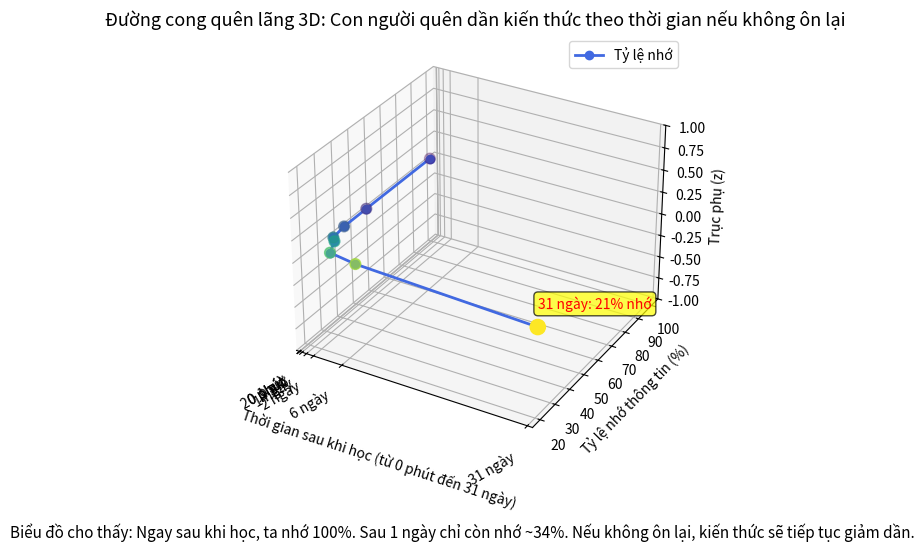

The matplotlib source for this figure:
import matplotlib.pyplot as plt
import matplotlib.animation as animation
from mpl_toolkits.mplot3d import Axes3D
import numpy as np
import matplotlib.cm as cm

# Dữ liệu Ebbinghaus Forgetting Curve
labels = [
    "0 phút", "20 phút", "1 giờ", "9 giờ", "1 ngày", "2 ngày", "6 ngày", "31 ngày"
]
time_hours = [0, 1/3, 1, 9, 24, 48, 144, 744]
memory_percent = [100, 58, 44, 36, 34, 27, 25, 21]
z = np.zeros_like(time_hours)

colors = cm.viridis(np.linspace(0, 1, len(time_hours)))

fig = plt.figure(figsize=(10,6))
ax = fig.add_subplot(111, projection='3d')
ax.set_xlim(-10, 760)
ax.set_ylim(15, 105)
ax.set_zlim(-1, 1)
ax.set_xticks(time_hours)
ax.set_xticklabels(labels, rotation=30, ha='right', fontsize=10)
ax.set_xlabel('Thời gian sau khi học (từ 0 phút đến 31 ngày)', labelpad=15)
ax.set_ylabel('Tỷ lệ nhớ thông tin (%)')
ax.set_zlabel('Trục phụ (z)')
ax.set_title('Đường cong quên lãng 3D: Con người quên dần kiến thức theo thời gian nếu không ôn lại', fontsize=13)

# Giải thích ý nghĩa dưới biểu đồ
fig.subplots_adjust(bottom=0.18)
fig.text(0.5, 0.04,
    "Biểu đồ cho thấy: Ngay sau khi học, ta nhớ 100%. Sau 1 ngày chỉ còn nhớ ~34%. "
    "Nếu không ôn lại, kiến thức sẽ tiếp tục giảm dần.",
    wrap=True, horizontalalignment='center', fontsize=11)

line, = ax.plot([], [], [], color='royalblue', marker='o', label='Tỷ lệ nhớ', linewidth=2)
scatter = None
point_annot = None

# Animation function
def animate(i):
    global scatter, point_annot
    x = time_hours[:i+1]
    y = memory_percent[:i+1]
    z_vals = np.zeros_like(x)
    line.set_data(x, y)
    line.set_3d_properties(z_vals)
    # Remove previous scatter and annotation
    if scatter is not None:
        scatter.remove()
    if point_annot is not None:
        point_annot.remove()
    # Hiệu ứng: điểm chuyển màu, điểm mới nhất lớn hơn
    sizes = [60]*(i) + [120]  # điểm mới nhất lớn hơn
    scatter = ax.scatter(x, y, z_vals, color=colors[:i+1], s=sizes, zorder=5)
    # Chú thích động cho các mốc đặc biệt
    if labels[i] in ["0 phút", "1 ngày", "31 ngày"]:
        point_annot = ax.text(x[-1], y[-1], 0.2, f"{labels[i]}: {y[-1]}% nhớ", color='red', fontsize=10, bbox=dict(boxstyle='round,pad=0.3', fc='yellow', alpha=0.7))
    else:
        point_annot = None
    return line,

ani = animation.FuncAnimation(fig, animate, frames=len(time_hours), interval=1200, blit=False, repeat=False)

ax.legend()
ani.save('ebbinghaus_curve_3d.gif', writer='pillow', fps=1)
plt.show() 